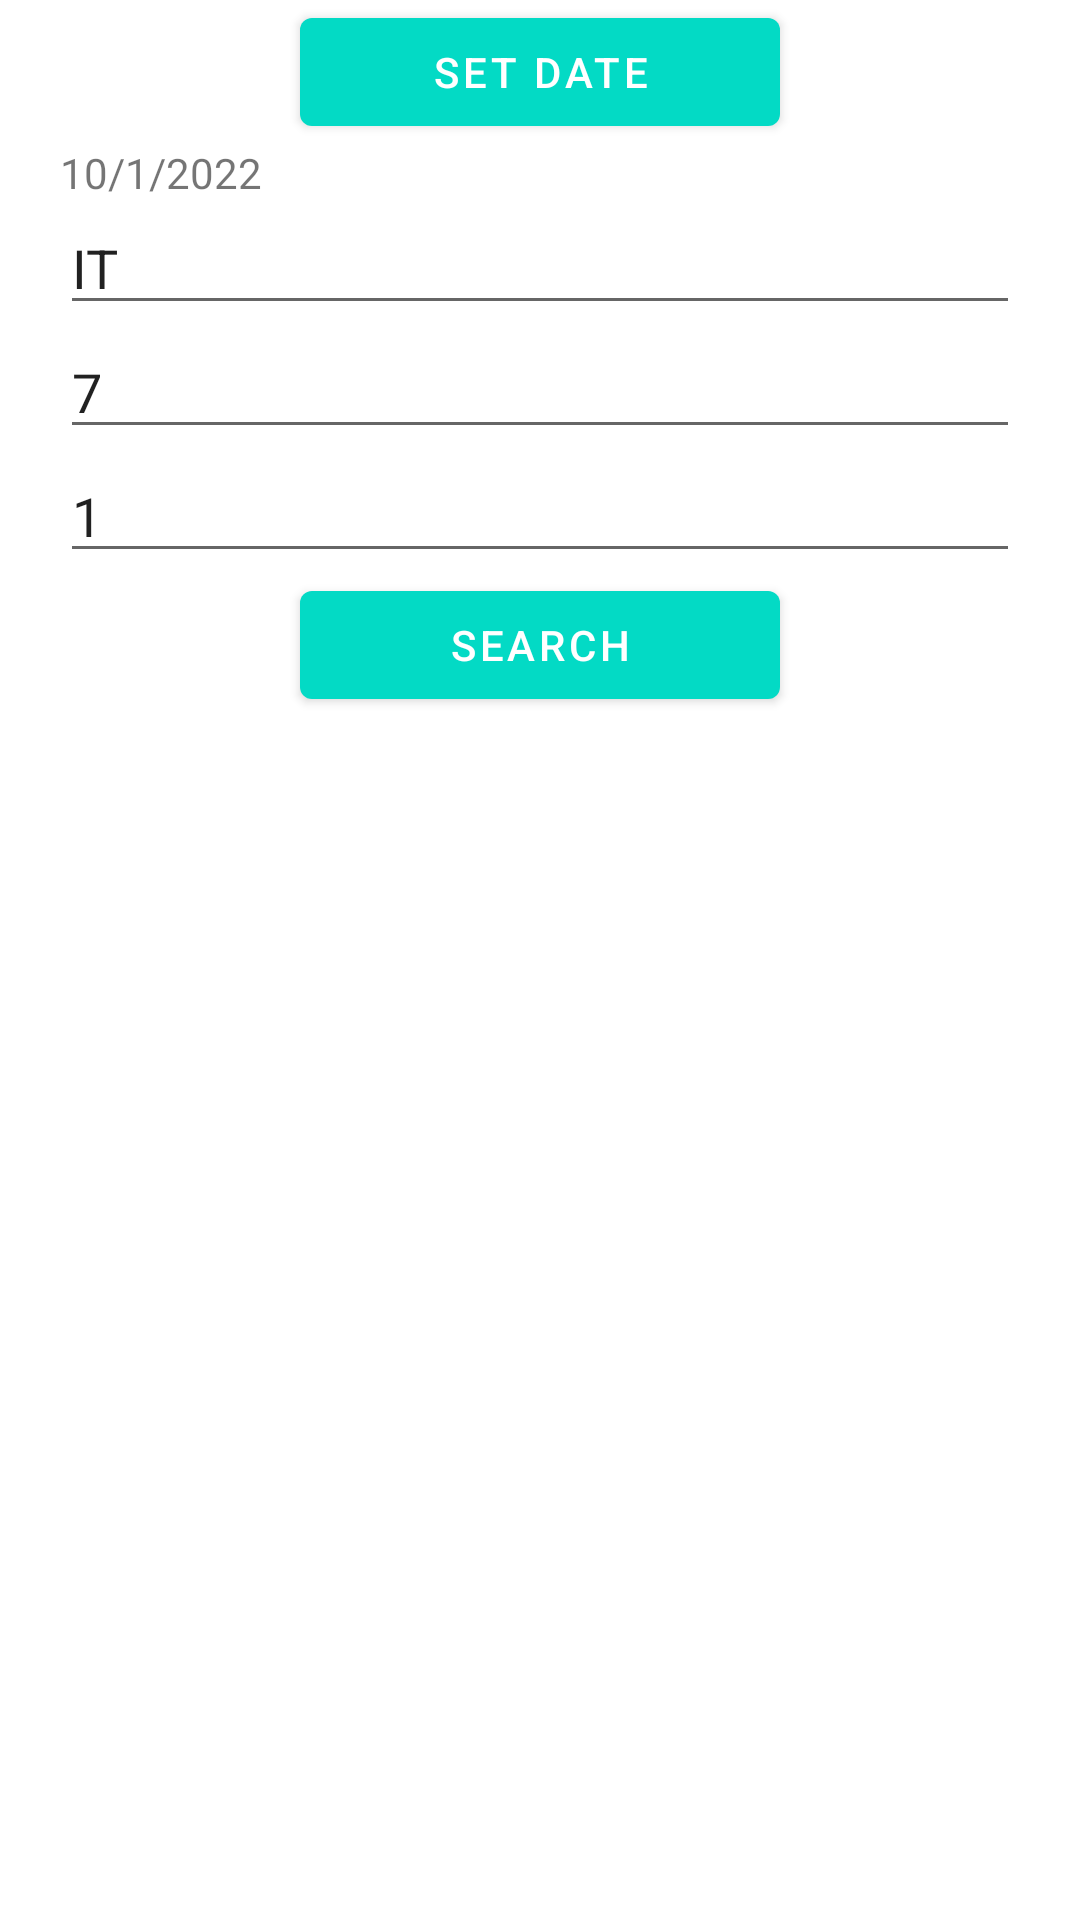

The Android layout XML behind this screen, and the referenced resources:
<!-- AndroidManifest.xml: application theme Theme.ChatBotApp -->
<!-- res/layout/activity_search_attendance.xml -->
<?xml version="1.0" encoding="utf-8"?>
<LinearLayout xmlns:android="http://schemas.android.com/apk/res/android"
    xmlns:app="http://schemas.android.com/apk/res-auto"
    xmlns:tools="http://schemas.android.com/tools"
    android:layout_width="match_parent"
    android:layout_height="match_parent"
    android:orientation="vertical"
    tools:context=".SearchAttendance">

    <Button
        android:id="@+id/btnSetSearchDate"
        android:layout_width="match_parent"
        android:layout_height="wrap_content"
        android:layout_marginLeft="100dp"
        android:layout_marginRight="100dp"
        android:onClick="setDate"
        android:text="Set Date" />

    <TextView
        android:id="@+id/tvDisplayDate"
        android:layout_width="match_parent"
        android:layout_height="wrap_content"
        android:layout_marginLeft="20dp"
        android:layout_marginRight="20dp"
        android:text="10/1/2022" />

    <EditText
        android:id="@+id/etSearchFaculty"
        android:layout_width="match_parent"
        android:layout_height="wrap_content"
        android:layout_marginLeft="20dp"
        android:layout_marginRight="20dp"
        android:hint="Faculty"
        android:text="IT"
        android:ems="10" />

    <EditText
        android:id="@+id/etSearchSem"
        android:layout_width="match_parent"
        android:layout_height="wrap_content"
        android:layout_marginLeft="20dp"
        android:layout_marginRight="20dp"
        android:hint="Sem"
        android:text="7"
        android:ems="10" />

    <EditText
        android:id="@+id/etSearchBatch"
        android:layout_width="match_parent"
        android:layout_height="wrap_content"
        android:layout_marginLeft="20dp"
        android:layout_marginRight="20dp"
        android:hint="Batch"
        android:text="1"
        android:ems="10" />

    <Button
        android:id="@+id/btnSearchAttendanceWithDate"
        android:layout_width="match_parent"
        android:layout_height="wrap_content"
        android:layout_marginLeft="100dp"
        android:layout_marginRight="100dp"
        android:text="Search" />
</LinearLayout>
<!-- resources referenced by this layout -->
<resources>
  <style name="Theme.ChatBotApp" parent="Theme.MaterialComponents.DayNight.DarkActionBar">
          
          <item name="colorPrimary">@color/teal_200</item>
          <item name="colorPrimaryVariant">@color/teal_700</item>
          <item name="colorOnPrimary">@color/white</item>
          
          <item name="colorSecondary">@color/teal_200</item>
          <item name="colorSecondaryVariant">@color/teal_700</item>
          <item name="colorOnSecondary">@color/black</item>
          
          <item name="android:statusBarColor" tools:targetApi="l">?attr/colorPrimaryVariant</item>
          
      </style>
  <!-- not gathered from this repository: default colours our renderer supplied (Android Studio template values) -->
  <color name="teal_200">#FF03DAC5</color>
  <color name="teal_700">#FF018786</color>
  <color name="black">#FF000000</color>
  <color name="white">#FFFFFFFF</color>
</resources>
